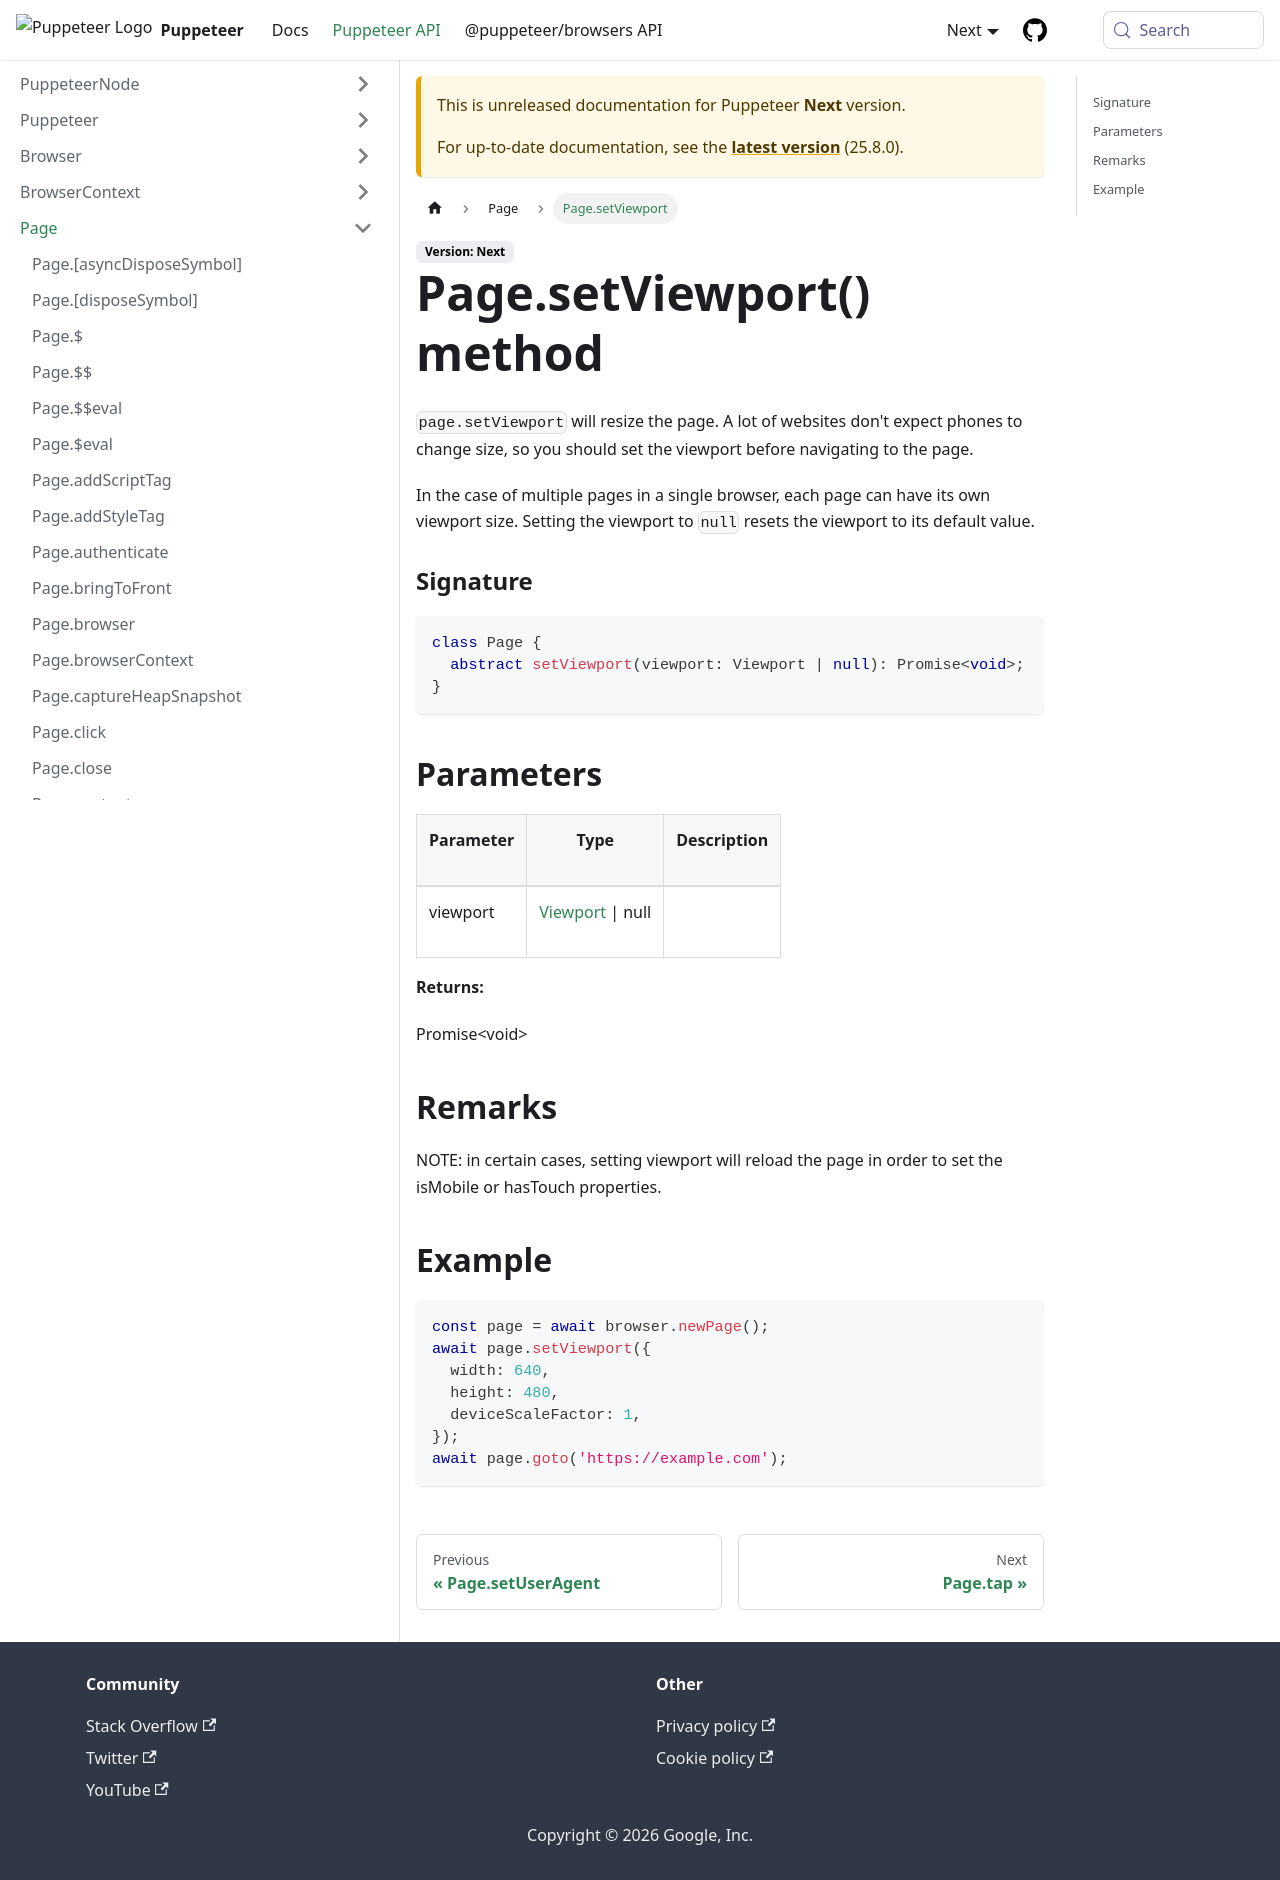

repository: fernandoesteban2408-ux/congenial-octo-doodle · page: next/api/puppeteer.page.setviewport.html · generator: docusaurus

---
sidebar_label: Page.setViewport
---

# Page.setViewport() method

`page.setViewport` will resize the page. A lot of websites don't expect phones to change size, so you should set the viewport before navigating to the page.

In the case of multiple pages in a single browser, each page can have its own viewport size. Setting the viewport to `null` resets the viewport to its default value.

### Signature

```typescript
class Page {
  abstract setViewport(viewport: Viewport | null): Promise<void>;
}
```

## Parameters

<table><thead><tr><th>

Parameter

</th><th>

Type

</th><th>

Description

</th></tr></thead>
<tbody><tr><td>

viewport

</td><td>

[Viewport](./puppeteer.viewport.md) \| null

</td><td>

</td></tr>
</tbody></table>

**Returns:**

Promise&lt;void&gt;

## Remarks

NOTE: in certain cases, setting viewport will reload the page in order to set the isMobile or hasTouch properties.

## Example

```ts
const page = await browser.newPage();
await page.setViewport({
  width: 640,
  height: 480,
  deviceScaleFactor: 1,
});
await page.goto('https://example.com');
```
